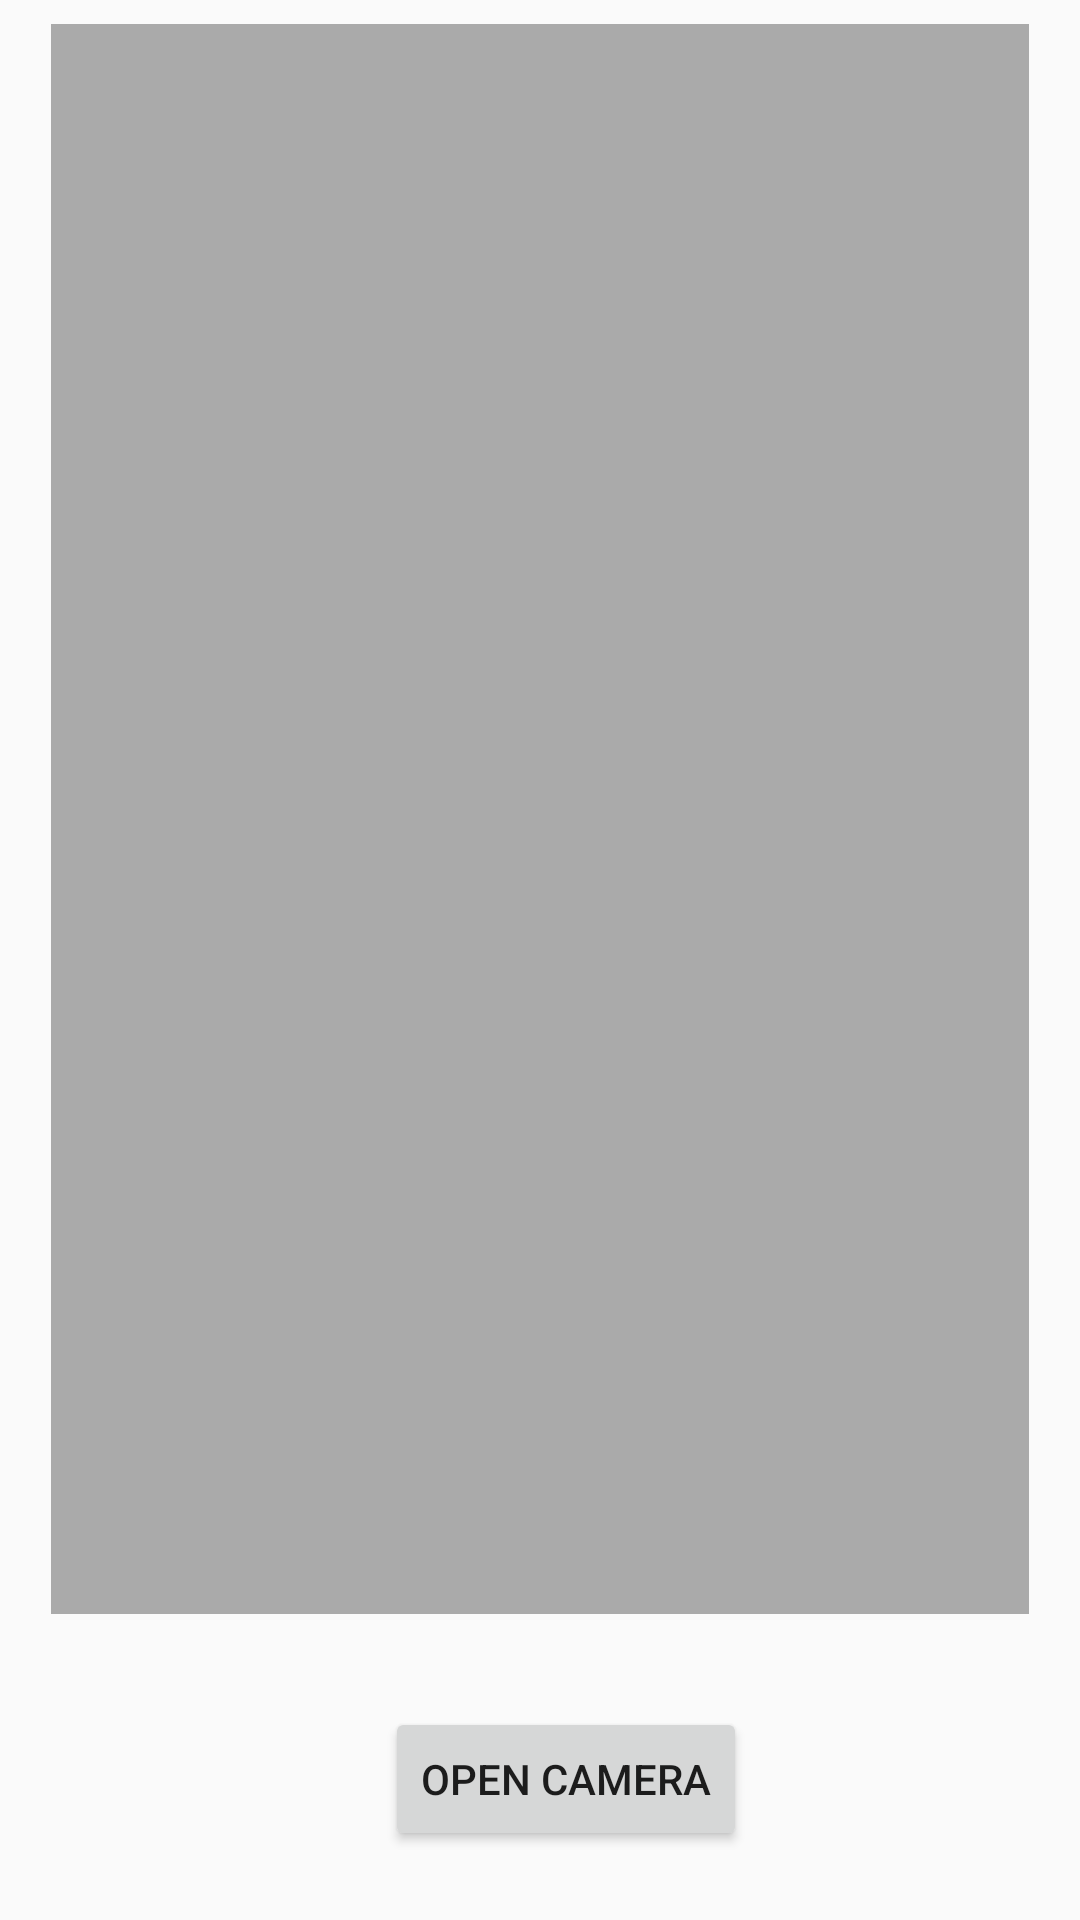

Android layout source for this screen:
<!-- AndroidManifest.xml: application theme AppTheme -->
<!-- res/layout/activity_capture_image_actvity.xml -->
<?xml version="1.0" encoding="utf-8"?>
<android.support.constraint.ConstraintLayout
        xmlns:android="http://schemas.android.com/apk/res/android"
        xmlns:tools="http://schemas.android.com/tools"
        xmlns:app="http://schemas.android.com/apk/res-auto"
        android:layout_width="match_parent"
        android:layout_height="match_parent"
        tools:context=".CaptureImageActvity">

    <ImageView
            android:contentDescription="@string/str_captured_image"
            android:layout_width="0dp"
            android:layout_height="0dp" app:srcCompat="@android:color/darker_gray"
            android:id="@+id/ivCapturedImage"
            android:layout_marginTop="8dp" android:layout_marginBottom="23dp"
            app:layout_constraintEnd_toEndOf="parent" app:layout_constraintBottom_toTopOf="@+id/btnCamera"
            app:layout_constraintTop_toTopOf="parent" app:layout_constraintStart_toStartOf="parent"
            android:layout_marginLeft="17dp" android:layout_marginStart="17dp" android:layout_marginEnd="17dp"
            android:layout_marginRight="17dp"/>


    <Button
            android:id="@+id/btnCamera"
            android:layout_width="wrap_content"
            android:layout_height="wrap_content"
            android:text="@string/str_open_camera"
            app:layout_constraintBottom_toBottomOf="parent"
            app:layout_constraintLeft_toLeftOf="parent"
            app:layout_constraintRight_toRightOf="parent"
            app:layout_constraintHorizontal_bias="0.536"
            android:layout_marginTop="8dp" app:layout_constraintTop_toBottomOf="@+id/ivCapturedImage"
            android:layout_marginBottom="23dp"/>

</android.support.constraint.ConstraintLayout>
<!-- resources referenced by this layout -->
<resources>
  <string name="str_captured_image">Captured Image</string>
  <string name="str_open_camera">Open Camera</string>
  <style name="AppTheme" parent="Theme.AppCompat.Light.DarkActionBar">
          
          <item name="colorPrimary">@color/colorPrimary</item>
          <item name="colorPrimaryDark">@color/colorPrimaryDark</item>
          <item name="colorAccent">@color/colorAccent</item>
      </style>
  <!-- not gathered from this repository: default colours our renderer supplied (Android Studio template values) -->
  <color name="colorPrimary">#FF6200EE</color>
  <color name="colorPrimaryDark">#FF3700B3</color>
  <color name="colorAccent">#FF03DAC5</color>
</resources>
